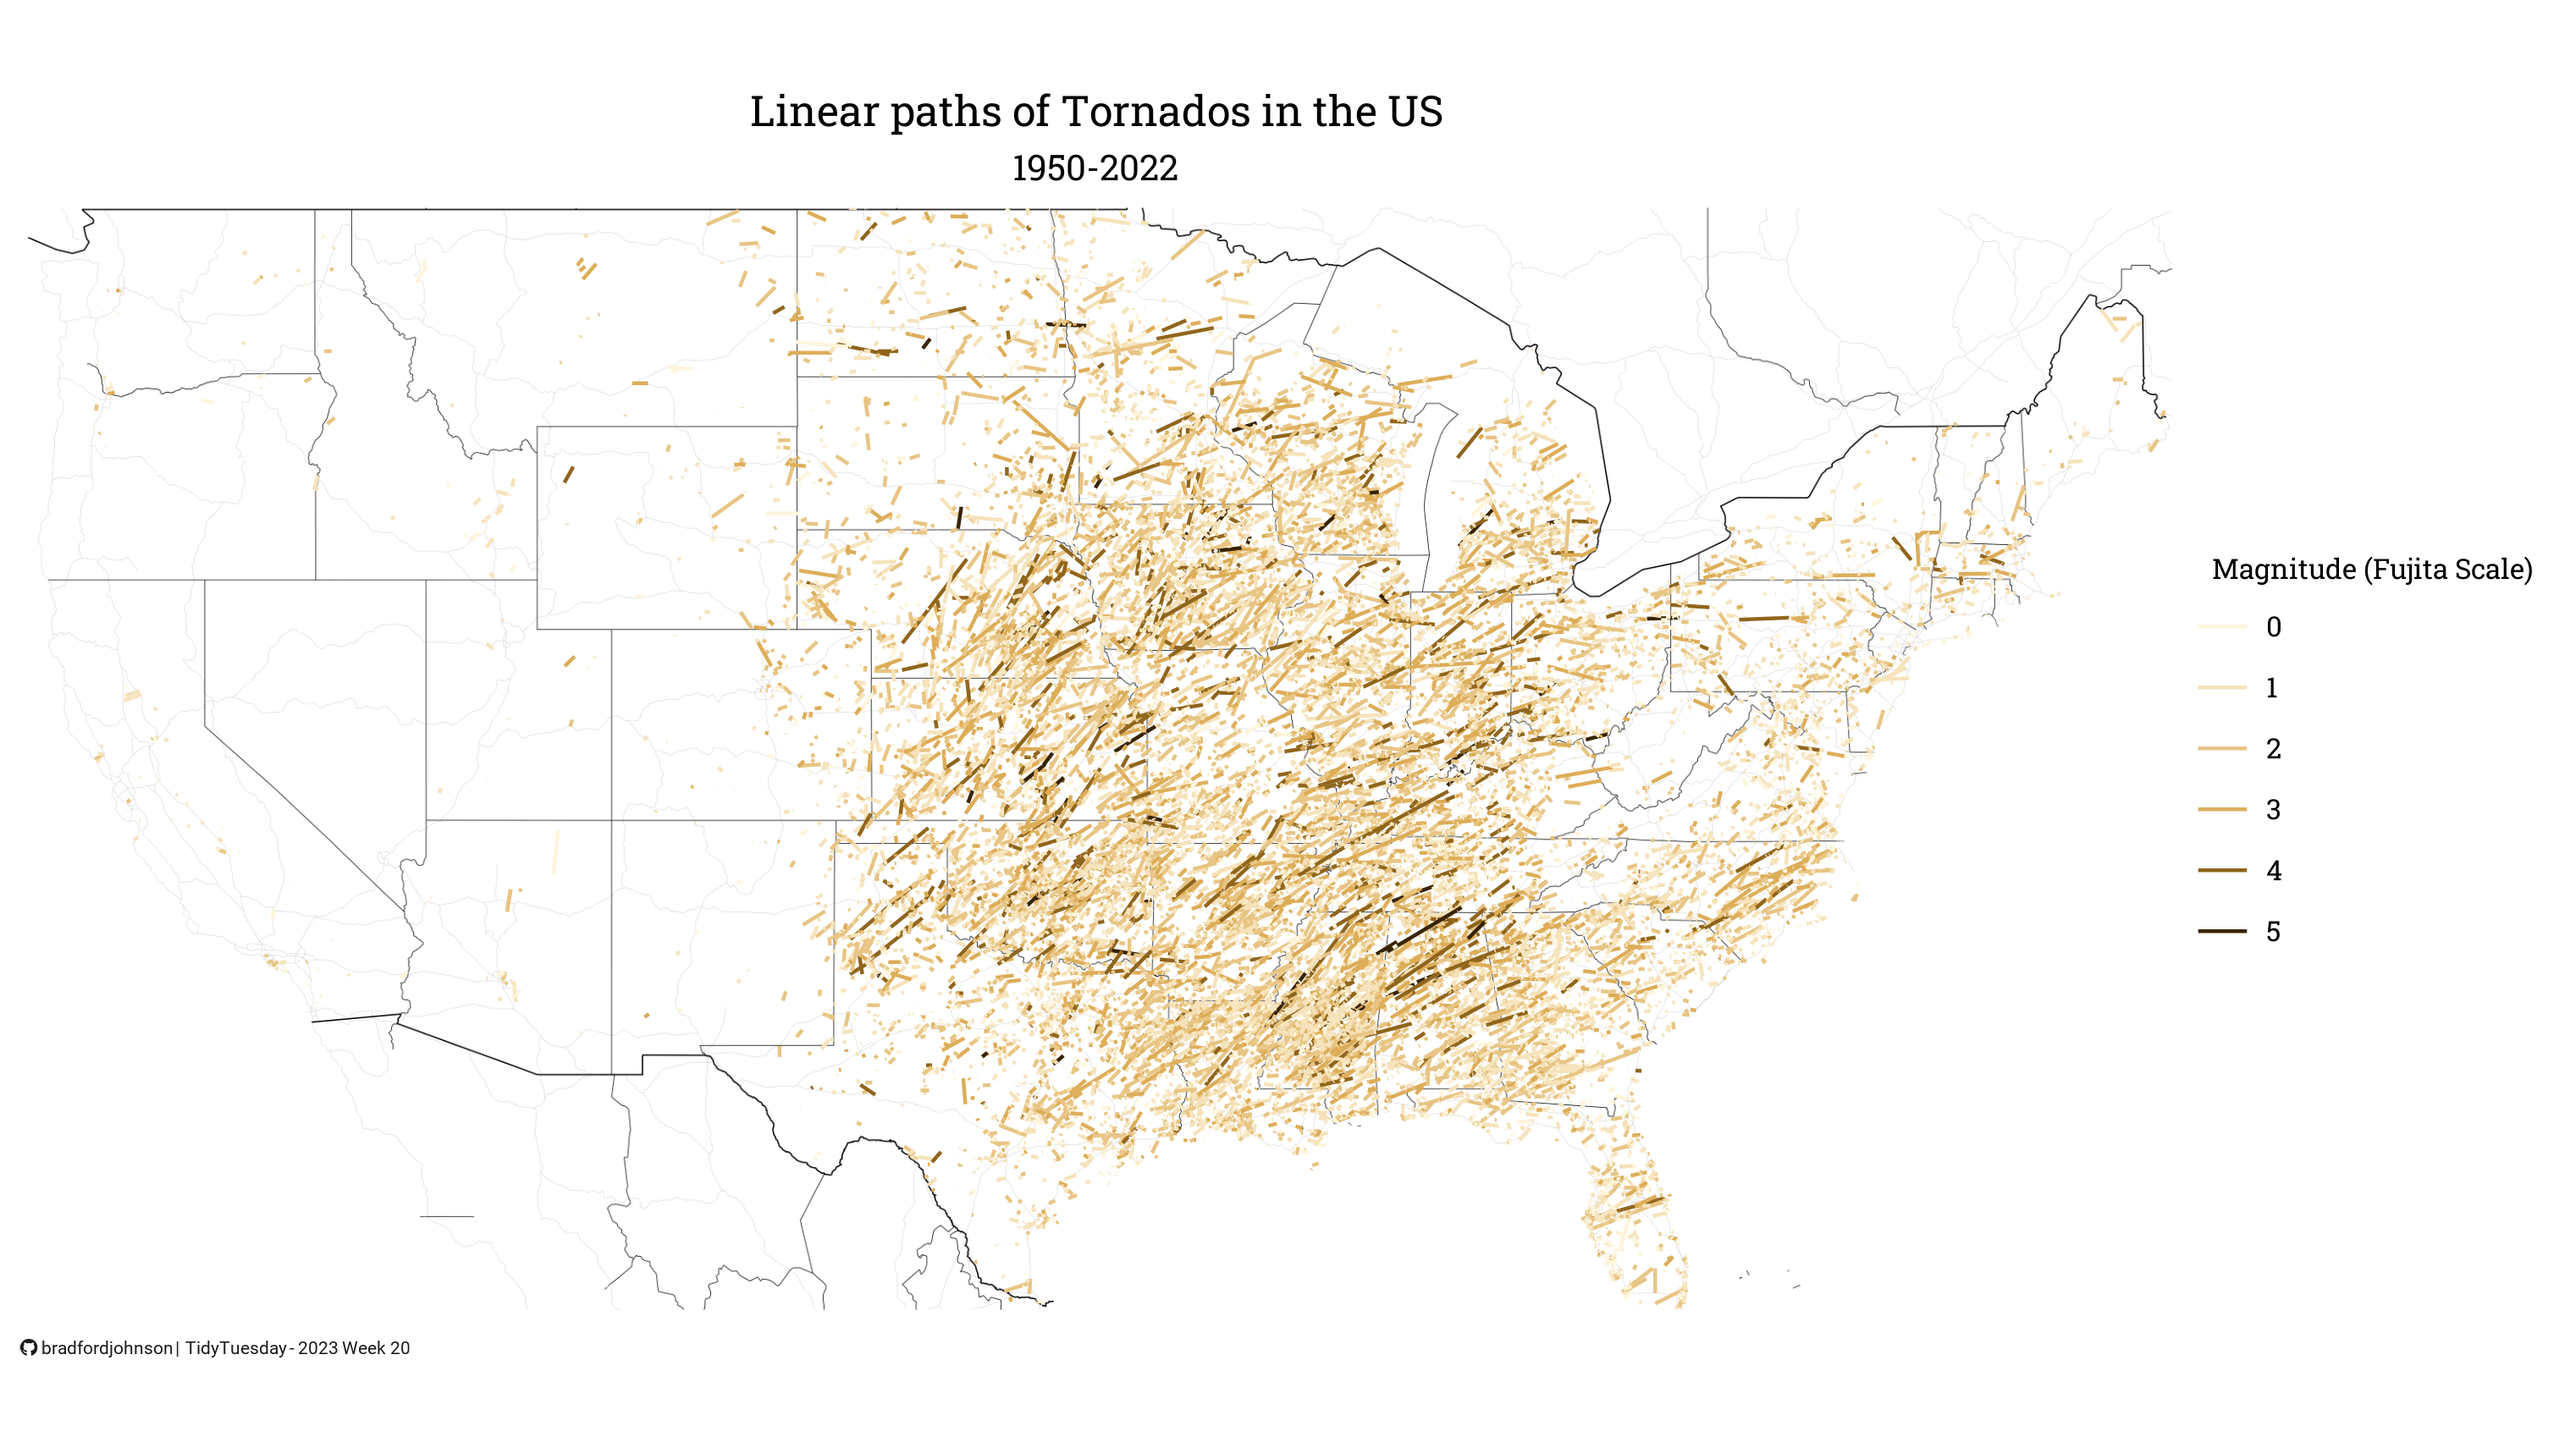

R code for this plot:
pacman::p_load(tidyverse,
               ggmap,
               showtext,
               htmltools)

showtext_auto()
showtext_opts(dpi = 300)

tornados <- readr::read_csv('https://raw.githubusercontent.com/rfordatascience/tidytuesday/master/data/2023/2023-05-16/tornados.csv') |>
  drop_na()

tor_mag_5 <- tornados |>
  filter(mag == 5) |>
  mutate(post = case_when(
    yr >= 2000 ~ "Post-2000",
    yr < 2000 ~ "Pre-2000"
  ))

bbox <- c(bottom = 25.75, top = 49 , right = -67, left = -125)

usmap <- get_stamenmap(bbox = bbox, zoom = 6, maptype = 'toner-lines') 

font_add(
  family = "fb", regular = "C:/Users/Bradf/AppData/Local/Microsoft/Windows/Fonts/Font Awesome 6 Brands-Regular-400.otf"
)

font_add_google(name = "Roboto Slab", family = "Roboto Slab")
font_add_google(name = "Roboto", family = "Roboto")
font_1 <- "Roboto Slab"

caption <- paste0("<span style='font-family:fb;'>&#xf09b;</span>",
                  "<span style='font-family:sans;color:#FFFFFF;'>.</span>",
                  "<span style='font-family:Roboto;'>bradfordjohnson | TidyTuesday - 2023 Week 20</span>")

ggmap(usmap) +
  geom_segment(
    data = tornados,
    aes(
      x = slon,
      y = slat,
      xend = elon,
      yend = elat,
      # alpha = mag,
      colour = factor(mag)
    )
  ) + 
  theme_void() +
  scale_colour_manual(
    values = c(
      "#FFF5DC",
      "#F6E3BB",
      "#E8C584",
      "#DDAD58",
      "#90651C",
      "#382301"
    )
  ) +
  labs(colour = "Magnitude (Fujita Scale)",
       title = "Linear paths of Tornados in the US",
       subtitle = "1950-2022",
       caption = caption) +
  theme(
    plot.caption = ggtext::element_textbox_simple(margin = margin(3, 0, 0, 0, "mm"),
                                                      halign = 0, color = "gray10", size = 5),
    plot.title = element_text(family = font_1, size = 12, hjust = .5, margin = margin(0,0,2,0,"mm")),
    plot.subtitle = element_text(family = font_1, size = 10, hjust = .5, margin = margin(0,0,2,0,"mm")),
    legend.title = element_text(family = font_1, size = 8, margin = margin(0,2,0,2,"mm")),
    legend.text = element_text(family = font_1, size = 8),
    plot.margin = unit(c(2,2,2,2), "mm"),
    plot.background = element_rect(fill = "white", colour = "white"),
    panel.background = element_rect(fill = "white", colour = "white")
    )

ggsave("tornados.png")

